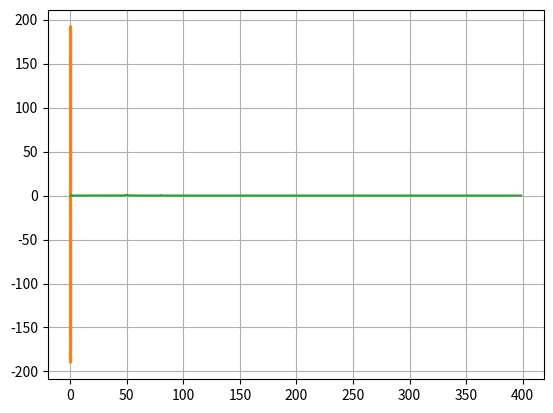

This chart was generated by the following Python code:
from scipy.fft import fft, fftfreq
import numpy as np
import sys
import matplotlib.pyplot as plt
# Number of sample points
N = 600
# sample spacing
T = 1.0 / 800.0
x = np.linspace(0.0, N*T, N, endpoint=False)
y = np.sin(50.0 * 2.0*np.pi*x) + 0.5*np.sin(80.0 * 2.0*np.pi*x)

plt.plot(x,y)
plt.show()


yf = fft(y)

plt.plot(x,yf)
plt.show()

xf = fftfreq(N, T)[:N//2]

plt.plot(xf, 2.0/N * np.abs(yf[0:N//2]))
plt.grid()
plt.show()

